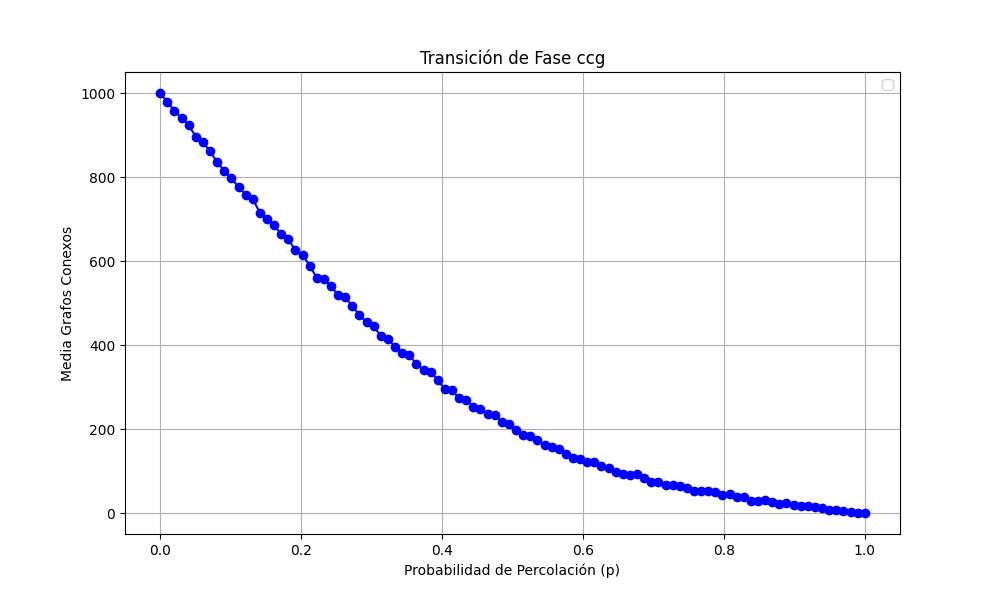

Source data for this figure (header and first rows):
prob, media
0.0, 1000
0.0101, 978.1
0.0202, 958.2
0.0303, 940.6
0.0404, 923.4
0.05051, 896.1
0.06061, 883.1
0.07071, 861.2
0.08081, 835.4
0.09091, 815.0
0.101, 797.0
0.1111, 776.4
0.1212, 758.5
0.1313, 748.3
0.1414, 715.0
0.1515, 700.2
0.1616, 685.7
0.1717, 664.3
0.1818, 651.7
0.1919, 625.6
0.202, 615.7
0.2121, 589.1
0.2222, 560.5
0.2323, 557.4
0.2424, 540.6
0.2525, 519.0
0.2626, 514.7
0.2727, 492.6
0.2828, 471.7
0.2929, 454.4
0.303, 444.8
0.3131, 422.3
0.3232, 414.8
0.3333, 396.1
0.3434, 382.4
0.3535, 377.4
0.3636, 354.8
0.3737, 341.5
0.3838, 336.8
0.3939, 317.9
0.404, 294.9
0.4141, 292.6
0.4242, 274.0
0.4343, 270.7
0.4444, 253.5
0.4545, 248.9
0.4646, 236.8
0.4747, 235.1
0.4848, 217.8
0.4949, 211.6
0.5051, 197.3
0.5152, 187.4
0.5253, 183.8
0.5354, 174.0
0.5455, 162.0
0.5556, 157.4
0.5657, 152.2
0.5758, 142.0
0.5859, 132.2
0.596, 129.5
... 40 more rows
